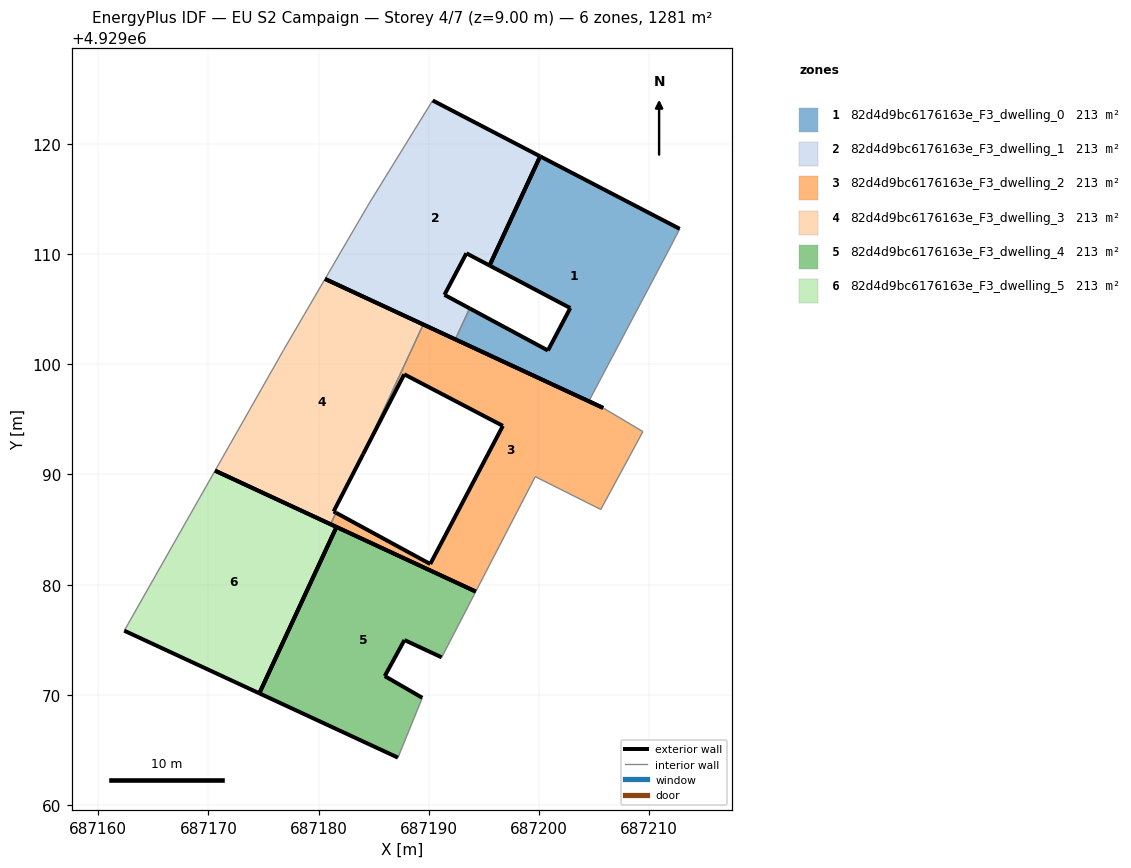
=== STOREY PLAN SPEC (per zone: floor XY polygon, exterior-wall plan segments, windows/doors) ===
zone 1: 82d4d9bc6176163e_F3_dwelling_0  (213.5 m²)
  floor: (687205.83, 4929096.04) (687204.60, 4929096.77) (687212.02, 4929110.81) (687212.78, 4929112.29) (687200.11, 4929118.87) (687195.52, 4929108.97) (687202.85, 4929105.10) (687200.82, 4929101.25) (687193.71, 4929105.07) (687192.41, 4929102.26)
  exterior wall: (687205.83, 4929096.04) – (687192.41, 4929102.26)  [14.8 m]
  exterior wall: (687193.71, 4929105.07) – (687200.82, 4929101.25)  [8.1 m]
  exterior wall: (687200.82, 4929101.25) – (687202.85, 4929105.10)  [4.4 m]
  exterior wall: (687202.85, 4929105.10) – (687195.52, 4929108.97)  [8.3 m]
  exterior wall: (687200.11, 4929118.87) – (687212.78, 4929112.29)  [14.3 m]
  exterior wall: (687195.52, 4929108.97) – (687200.11, 4929118.87)  [10.9 m]
  interior walls: 4
zone 2: 82d4d9bc6176163e_F3_dwelling_1  (213.5 m²)
  floor: (687193.71, 4929105.07) (687191.43, 4929106.30) (687193.42, 4929110.07) (687195.52, 4929108.97) (687200.11, 4929118.87) (687190.36, 4929123.94) (687184.56, 4929114.54) (687180.59, 4929107.75) (687192.41, 4929102.26)
  exterior wall: (687195.52, 4929108.97) – (687193.42, 4929110.07)  [2.4 m]
  exterior wall: (687193.42, 4929110.07) – (687191.43, 4929106.30)  [4.3 m]
  exterior wall: (687191.43, 4929106.30) – (687193.71, 4929105.07)  [2.6 m]
  exterior wall: (687192.41, 4929102.26) – (687180.59, 4929107.75)  [13.0 m]
  exterior wall: (687190.36, 4929123.94) – (687200.11, 4929118.87)  [11.0 m]
  exterior wall: (687200.11, 4929118.87) – (687195.52, 4929108.97)  [10.9 m]
  interior walls: 3
zone 3: 82d4d9bc6176163e_F3_dwelling_2  (213.5 m²)
  floor: (687205.61, 4929086.82) (687209.44, 4929093.89) (687205.83, 4929096.04) (687189.50, 4929103.61) (687184.04, 4929091.85) (687187.78, 4929099.09) (687196.73, 4929094.41) (687190.14, 4929081.87) (687181.58, 4929086.53) (687181.09, 4929085.48) (687194.27, 4929079.37) (687199.67, 4929089.80)
  exterior wall: (687181.58, 4929086.53) – (687190.14, 4929081.87)  [9.7 m]
  exterior wall: (687190.14, 4929081.87) – (687196.73, 4929094.41)  [14.2 m]
  exterior wall: (687196.73, 4929094.41) – (687187.78, 4929099.09)  [10.1 m]
  exterior wall: (687187.78, 4929099.09) – (687184.05, 4929091.85)  [8.2 m]
  exterior wall: (687189.50, 4929103.61) – (687205.83, 4929096.04)  [18.0 m]
  exterior wall: (687194.27, 4929079.37) – (687181.09, 4929085.48)  [14.5 m]
  interior walls: 6
zone 4: 82d4d9bc6176163e_F3_dwelling_3  (213.5 m²)
  floor: (687181.58, 4929086.53) (687181.37, 4929086.64) (687184.04, 4929091.85) (687189.50, 4929103.61) (687180.59, 4929107.75) (687176.84, 4929101.32) (687176.81, 4929101.26) (687170.61, 4929090.35) (687181.09, 4929085.48)
  exterior wall: (687180.59, 4929107.75) – (687189.50, 4929103.61)  [9.8 m]
  exterior wall: (687184.05, 4929091.85) – (687181.37, 4929086.64)  [5.9 m]
  exterior wall: (687181.37, 4929086.64) – (687181.58, 4929086.53)  [0.2 m]
  exterior wall: (687181.09, 4929085.48) – (687170.61, 4929090.35)  [11.6 m]
  interior walls: 5
zone 5: 82d4d9bc6176163e_F3_dwelling_4  (213.5 m²)
  floor: (687187.21, 4929064.30) (687189.42, 4929069.73) (687186.01, 4929071.70) (687187.80, 4929074.97) (687191.18, 4929073.40) (687194.27, 4929079.37) (687181.63, 4929085.24) (687174.62, 4929070.14)
  exterior wall: (687181.63, 4929085.24) – (687194.27, 4929079.37)  [13.9 m]
  exterior wall: (687191.18, 4929073.40) – (687187.80, 4929074.97)  [3.7 m]
  exterior wall: (687187.80, 4929074.97) – (687186.01, 4929071.70)  [3.7 m]
  exterior wall: (687186.01, 4929071.70) – (687189.42, 4929069.73)  [3.9 m]
  exterior wall: (687187.21, 4929064.30) – (687174.62, 4929070.14)  [13.9 m]
  exterior wall: (687174.62, 4929070.14) – (687181.63, 4929085.24)  [16.6 m]
  interior walls: 2
zone 6: 82d4d9bc6176163e_F3_dwelling_5  (213.5 m²)
  floor: (687174.62, 4929070.14) (687181.63, 4929085.24) (687170.61, 4929090.35) (687162.37, 4929075.82)
  exterior wall: (687170.61, 4929090.35) – (687181.63, 4929085.24)  [12.1 m]
  exterior wall: (687174.62, 4929070.14) – (687162.37, 4929075.82)  [13.5 m]
  exterior wall: (687181.63, 4929085.24) – (687174.62, 4929070.14)  [16.6 m]
  interior walls: 1

=== DERIVED (storey summary) ===
Building: EU S2 Campaign
Storey: 4 of 7  (floor level z = 9.00 m)
Storey gross floor area: 1280.9 m²
Zones on this storey: 6
  - 82d4d9bc6176163e_F3_dwelling_0: floor 213.5 m²; exterior wall 60.7 m (182.1 m²); WWR 0.0%
  - 82d4d9bc6176163e_F3_dwelling_1: floor 213.5 m²; exterior wall 44.2 m (132.5 m²); WWR 0.0%
  - 82d4d9bc6176163e_F3_dwelling_2: floor 213.5 m²; exterior wall 74.7 m (224.0 m²); WWR 0.0%
  - 82d4d9bc6176163e_F3_dwelling_3: floor 213.5 m²; exterior wall 27.5 m (82.4 m²); WWR 0.0%
  - 82d4d9bc6176163e_F3_dwelling_4: floor 213.5 m²; exterior wall 55.8 m (167.5 m²); WWR 0.0%
  - 82d4d9bc6176163e_F3_dwelling_5: floor 213.5 m²; exterior wall 42.3 m (126.9 m²); WWR 0.0%
Zone adjacency (shared interzone walls):
  - 82d4d9bc6176163e_F3_dwelling_0 ↔ 82d4d9bc6176163e_F3_dwelling_1
  - 82d4d9bc6176163e_F3_dwelling_2 ↔ 82d4d9bc6176163e_F3_dwelling_3